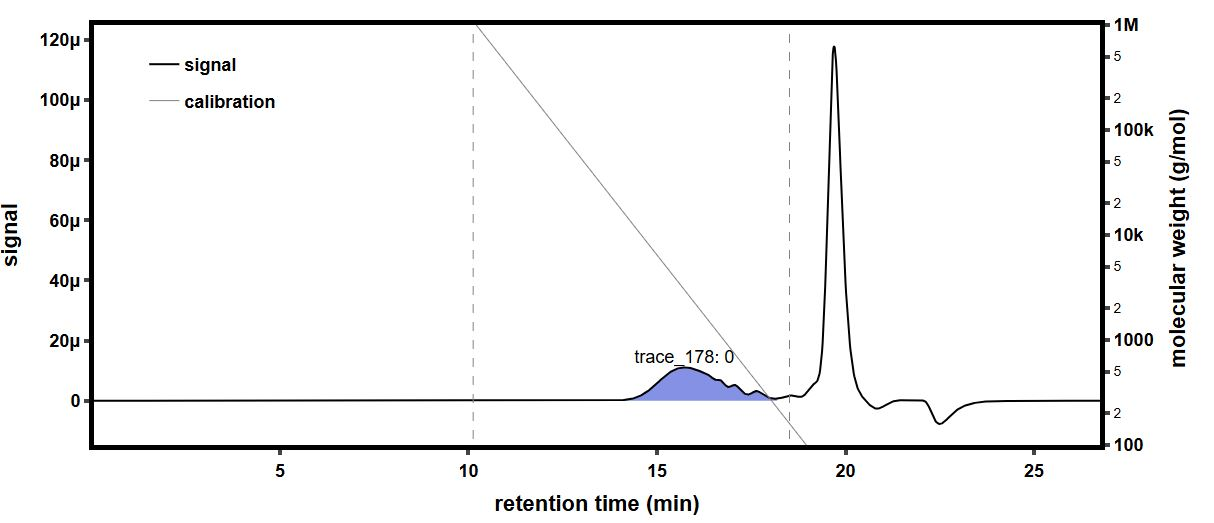

The data file committed next to this chart (first rows):
time (min), raw light scattering data: detector volt…, raw light scattering data: detector volt…, raw light scattering data: detector volt…, raw light scattering data: detector volt…, raw light scattering data: detector volt…, raw light scattering data: detector volt…, raw light scattering data: detector volt…, raw light scattering data: detector volt…, raw UV absorbance data: detector voltage…, differential refractive index data: diff…, Forward Laser Monitor: Forward Laser Mon…, Auto-inject Signal: Auto-inject Signal, Auto-inject Signal: Auto-inject Signal, absolute refractive index data: absolute…
-0.1688, 0.02582, 0.01478, 0.03956, 0.02822, 0.03279, 0.027, 0.04103, 0.01612, , -0.0002681, 1.007, , 1.439
-0.152, 0.02582, 0.01478, 0.03956, 0.02822, 0.03279, 0.027, 0.04103, 0.01612, , -0.0002681, 1.007, , 1.439
-0.1351, 0.02582, 0.01478, 0.03956, 0.02822, 0.03279, 0.027, 0.04103, 0.01612, , -0.0002681, 1.007, , 1.439
-0.1183, 0.02582, 0.01478, 0.03956, 0.02823, 0.03279, 0.027, 0.04103, 0.01612, , -0.0002681, 1.007, , 1.439
-0.1015, 0.02582, 0.01478, 0.03956, 0.02822, 0.03279, 0.027, 0.04103, 0.01612, , -0.0002681, 1.007, , 1.439
-0.08464, 0.02582, 0.01478, 0.03956, 0.02822, 0.03279, 0.027, 0.04103, 0.01612, , -0.0002681, 1.007, , 1.439
-0.0678, 0.02582, 0.01478, 0.03956, 0.02822, 0.03279, 0.027, 0.04103, 0.01612, , -0.0002681, 1.007, , 1.439
-0.05097, 0.02582, 0.01478, 0.03956, 0.02822, 0.03279, 0.027, 0.04103, 0.01612, , -0.0002681, 1.007, , 1.439
-0.03414, 0.02582, 0.01478, 0.03956, 0.02822, 0.03279, 0.027, 0.04103, 0.01612, , -0.0002681, 1.007, , 1.439
-0.0173, 0.02582, 0.01478, 0.03956, 0.02823, 0.03279, 0.027, 0.04103, 0.01612, , -0.0002681, 1.007, , 1.439
-0.0004661, 0.02582, 0.01478, 0.03956, 0.02823, 0.03279, 0.027, 0.04103, 0.01612, , -0.0002681, 1.007, , 1.439
0.01637, 0.02582, 0.01478, 0.03956, 0.02822, 0.03279, 0.027, 0.04103, 0.01612, , -0.0002681, 1.007, , 1.439
0.0332, 0.02582, 0.01479, 0.03956, 0.02823, 0.03279, 0.027, 0.04103, 0.01612, , -0.0002681, 1.007, , 1.439
0.05004, 0.02582, 0.01479, 0.03956, 0.02823, 0.03279, 0.027, 0.04103, 0.01612, , -0.0002681, 1.007, , 1.439
0.06687, 0.02582, 0.01478, 0.03956, 0.02823, 0.03279, 0.027, 0.04103, 0.01612, , -0.0002681, 1.007, , 1.439
0.08371, 0.02582, 0.01478, 0.03956, 0.02823, 0.03279, 0.027, 0.04103, 0.01612, 0.05474, -0.0002681, 1.007, , 1.439
0.1005, 0.02582, 0.01478, 0.03956, 0.02822, 0.03279, 0.027, 0.04103, 0.01612, 0.05474, -0.0002681, 1.007, , 1.439
0.1174, 0.02582, 0.01478, 0.03955, 0.02822, 0.03279, 0.027, 0.04103, 0.01612, 0.05475, -0.0002681, 1.007, , 1.439
0.1342, 0.02582, 0.01478, 0.03956, 0.02823, 0.03279, 0.027, 0.04103, 0.01612, 0.05475, -0.0002681, 1.007, , 1.439
0.151, 0.02582, 0.01478, 0.03956, 0.02823, 0.03279, 0.027, 0.04103, 0.01612, 0.05475, -0.0002681, 1.007, , 1.439
0.1679, 0.02582, 0.01478, 0.03956, 0.02823, 0.0328, 0.027, 0.04103, 0.01612, 0.05475, -0.0002681, 1.007, , 1.439
0.1847, 0.02582, 0.01479, 0.03956, 0.02823, 0.0328, 0.027, 0.04103, 0.01612, 0.05474, -0.0002681, 1.007, , 1.439
0.2015, 0.02582, 0.01478, 0.03956, 0.02823, 0.03279, 0.027, 0.04103, 0.01612, 0.05474, -0.0002681, 1.007, , 1.439
0.2184, 0.02582, 0.01478, 0.03956, 0.02823, 0.03279, 0.027, 0.04103, 0.01612, 0.05474, -0.0002681, 1.007, , 1.439
0.2352, 0.02582, 0.01478, 0.03956, 0.02822, 0.03279, 0.027, 0.04103, 0.01612, 0.05474, -0.0002681, 1.007, , 1.439
0.2521, 0.02582, 0.01478, 0.03956, 0.02823, 0.0328, 0.027, 0.04104, 0.01612, 0.05474, -0.0002681, 1.007, , 1.439
0.2689, 0.02582, 0.01478, 0.03956, 0.02823, 0.03279, 0.027, 0.04103, 0.01612, 0.05474, -0.0002681, 1.007, , 1.439
0.2857, 0.02582, 0.01478, 0.03956, 0.02823, 0.03279, 0.027, 0.04103, 0.01612, 0.05474, -0.0002681, 1.007, , 1.439
0.3026, 0.02582, 0.01478, 0.03956, 0.02823, 0.0328, 0.027, 0.04103, 0.01612, 0.05473, -0.0002681, 1.007, , 1.439
0.3194, 0.02582, 0.01478, 0.03956, 0.02823, 0.0328, 0.027, 0.04103, 0.01612, 0.05473, -0.0002681, 1.007, , 1.439
0.3362, 0.02582, 0.01478, 0.03956, 0.02823, 0.0328, 0.02701, 0.04103, 0.01612, 0.05473, -0.0002681, 1.007, , 1.439
0.3531, 0.02582, 0.01478, 0.03956, 0.02823, 0.0328, 0.02701, 0.04103, 0.01612, 0.05473, -0.0002681, 1.007, , 1.439
0.3699, 0.02582, 0.01478, 0.03956, 0.02823, 0.03279, 0.027, 0.04103, 0.01612, 0.05473, -0.0002681, 1.007, , 1.439
0.3867, 0.02582, 0.01478, 0.03956, 0.02823, 0.03279, 0.027, 0.04103, 0.01612, 0.05473, -0.0002681, 1.007, , 1.439
0.4036, 0.02582, 0.01478, 0.03956, 0.02822, 0.0328, 0.027, 0.04103, 0.01612, 0.05473, -0.0002681, 1.007, , 1.439
0.4204, 0.02582, 0.01479, 0.03956, 0.02823, 0.0328, 0.027, 0.04103, 0.01612, 0.05473, -0.0002681, 1.007, , 1.439
0.4372, 0.02582, 0.01479, 0.03956, 0.02823, 0.0328, 0.02701, 0.04103, 0.01612, 0.05473, -0.0002681, 1.007, , 1.439
0.4541, 0.02582, 0.01479, 0.03956, 0.02823, 0.0328, 0.02701, 0.04103, 0.01612, 0.05473, -0.0002681, 1.007, , 1.439
0.4709, 0.02582, 0.01478, 0.03956, 0.02823, 0.0328, 0.027, 0.04103, 0.01612, 0.05473, -0.0002681, 1.007, , 1.439
0.4877, 0.02582, 0.01478, 0.03956, 0.02823, 0.03279, 0.027, 0.04103, 0.01612, 0.05474, -0.0002681, 1.007, , 1.439
0.5046, 0.02582, 0.01478, 0.03956, 0.02823, 0.03279, 0.027, 0.04103, 0.01612, 0.05473, -0.0002681, 1.007, , 1.439
0.5214, 0.02582, 0.01479, 0.03956, 0.02823, 0.0328, 0.027, 0.04104, 0.01612, 0.05473, -0.0002681, 1.007, , 1.439
0.5382, 0.02582, 0.01479, 0.03956, 0.02823, 0.0328, 0.02701, 0.04104, 0.01612, 0.05473, -0.0002681, 1.007, , 1.439
0.5551, 0.02582, 0.01479, 0.03956, 0.02823, 0.0328, 0.027, 0.04104, 0.01612, 0.05473, -0.0002681, 1.007, , 1.439
0.5719, 0.02582, 0.01478, 0.03956, 0.02823, 0.0328, 0.027, 0.04103, 0.01612, 0.05473, -0.0002681, 1.007, , 1.439
0.5887, 0.02582, 0.01478, 0.03956, 0.02823, 0.0328, 0.027, 0.04104, 0.01612, 0.05474, -0.0002681, 1.007, , 1.439
0.6056, 0.02582, 0.01478, 0.03956, 0.02823, 0.0328, 0.027, 0.04103, 0.01612, 0.05474, -0.0002681, 1.007, , 1.439
0.6224, 0.02582, 0.01479, 0.03956, 0.02823, 0.0328, 0.027, 0.04103, 0.01612, 0.05474, -0.0002681, 1.007, , 1.439
0.6392, 0.02582, 0.01479, 0.03956, 0.02823, 0.0328, 0.027, 0.04104, 0.01612, 0.05474, -0.0002681, 1.007, , 1.439
0.6561, 0.02582, 0.01478, 0.03956, 0.02823, 0.0328, 0.027, 0.04104, 0.01612, 0.05474, -0.0002681, 1.007, , 1.439
0.6729, 0.02582, 0.01478, 0.03956, 0.02822, 0.0328, 0.02701, 0.04103, 0.01612, 0.05473, -0.0002681, 1.007, , 1.439
0.6898, 0.02582, 0.01478, 0.03956, 0.02823, 0.03279, 0.027, 0.04103, 0.01612, 0.05473, -0.0002681, 1.007, , 1.439
0.7066, 0.02582, 0.01478, 0.03956, 0.02823, 0.0328, 0.027, 0.04104, 0.01612, 0.05473, -0.0002681, 1.007, , 1.439
0.7234, 0.02582, 0.01478, 0.03956, 0.02823, 0.0328, 0.027, 0.04103, 0.01612, 0.05473, -0.0002681, 1.007, , 1.439
0.7403, 0.02582, 0.01478, 0.03956, 0.02823, 0.0328, 0.02701, 0.04104, 0.01612, 0.05473, -0.0002681, 1.007, , 1.439
0.7571, 0.02582, 0.01479, 0.03956, 0.02823, 0.0328, 0.027, 0.04103, 0.01612, 0.05473, -0.0002681, 1.007, , 1.439
0.7739, 0.02582, 0.01478, 0.03956, 0.02823, 0.0328, 0.027, 0.04104, 0.01612, 0.05473, -0.0002681, 1.007, , 1.439
0.7908, 0.02582, 0.01478, 0.03956, 0.02823, 0.0328, 0.027, 0.04103, 0.01612, 0.05473, -0.0002681, 1.007, , 1.439
0.8076, 0.02582, 0.01478, 0.03956, 0.02823, 0.0328, 0.027, 0.04104, 0.01612, 0.05473, -0.0002681, 1.007, , 1.439
0.8244, 0.02582, 0.01478, 0.03956, 0.02823, 0.03279, 0.027, 0.04104, 0.01612, 0.05473, -0.0002681, 1.007, , 1.439
... 1,603 more rows
